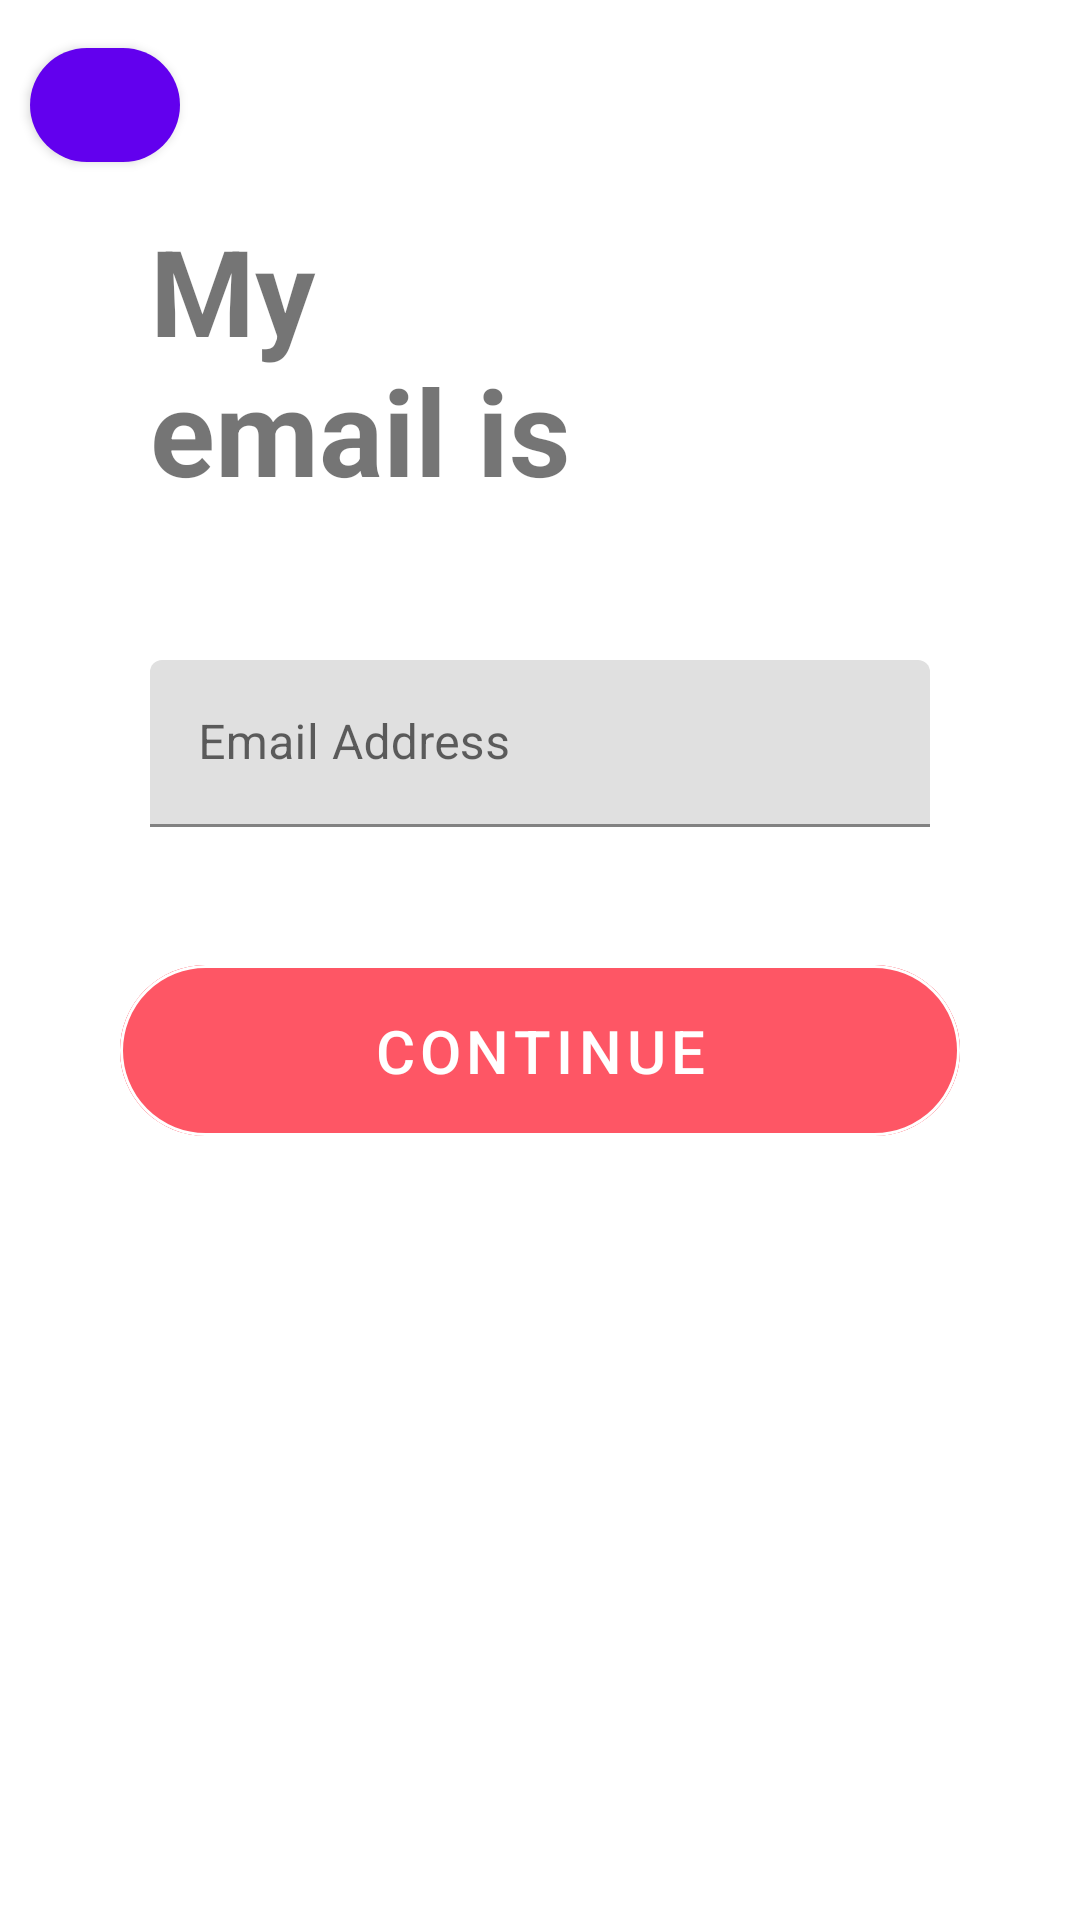

Android layout source for this screen:
<!-- AndroidManifest.xml: application theme Theme.SignupFormFragments -->
<!-- res/layout/fragment_email.xml -->
<?xml version="1.0" encoding="utf-8"?>
<FrameLayout xmlns:android="http://schemas.android.com/apk/res/android"
    xmlns:tools="http://schemas.android.com/tools"
    android:layout_width="match_parent"
    android:layout_height="match_parent"
    xmlns:app="http://schemas.android.com/apk/res-auto"
    tools:context=".EmailFragment">

    
    <androidx.constraintlayout.widget.ConstraintLayout
        android:layout_width="match_parent"
        android:layout_height="match_parent">

        

        <com.google.android.material.button.MaterialButton
            android:id="@+id/exit_email_button"
            android:layout_width="@dimen/back_icon"
            android:layout_height="@dimen/back_icon"
            android:gravity="center"
            app:layout_constraintTop_toTopOf="parent"
            app:layout_constraintLeft_toLeftOf="parent"
            android:layout_margin="@dimen/app_margin"
            app:icon="@drawable/ic_close_black_24dp"
            android:textSize="@dimen/cretate_account_button_font_size"
            app:cornerRadius="@dimen/continue_button_radius"
            />


        <com.google.android.material.textview.MaterialTextView
            android:id="@+id/my_email"
            android:layout_width="wrap_content"
            android:layout_height="wrap_content"
            android:layout_marginLeft="@dimen/mountain_image_margin_left"
            android:layout_marginTop="@dimen/mountain_image_margin_top"
            app:layout_constraintTop_toBottomOf="@+id/exit_email_button"
            app:layout_constraintLeft_toLeftOf="parent"
            android:textSize="@dimen/mountain_welcome_font"
            android:textStyle="bold"
            android:text="@string/my_email"/>

        <com.google.android.material.textfield.TextInputLayout
            android:id="@+id/email"
            android:layout_width="match_parent"
            android:layout_height="wrap_content"
            app:layout_constraintTop_toBottomOf="@+id/my_email"
            android:layout_margin="@dimen/text_input_layout_margin"
            >

            <com.google.android.material.textfield.TextInputEditText
                android:layout_width="match_parent"
                android:layout_height="wrap_content"
                android:hint="@string/email"
                android:inputType="text"
                />

        </com.google.android.material.textfield.TextInputLayout>

        <com.google.android.material.button.MaterialButton
            android:id="@+id/continue_button_my_email"
            android:layout_width="match_parent"
            android:layout_height="wrap_content"
            app:layout_constraintTop_toBottomOf="@+id/email"
            android:layout_margin="@dimen/cretate_account_button_margin"
            android:text="@string/my_continue"
            android:padding="@dimen/cretate_account_button_padding"
            android:textSize="@dimen/cretate_account_button_font_size"
            android:backgroundTint="@color/continue_button_background_color"
            style="@style/Widget.MaterialComponents.Button.OutlinedButton"
            app:strokeColor="@color/white"
            app:cornerRadius="@dimen/continue_button_radius"
            android:textColor="@color/white"
            />

    </androidx.constraintlayout.widget.ConstraintLayout>

</FrameLayout>
<!-- resources referenced by this layout -->
<resources>
  <color name="continue_button_background_color">#fe5665</color>
  <color name="white">#FFFFFFFF</color>
  <dimen name="app_margin">10dp</dimen>
  <dimen name="back_icon">50dp</dimen>
  <dimen name="continue_button_radius">30dp</dimen>
  <dimen name="cretate_account_button_font_size">20dp</dimen>
  <dimen name="cretate_account_button_margin">40dp</dimen>
  <dimen name="cretate_account_button_padding">15dp</dimen>
  <dimen name="mountain_image_margin_left">50dp</dimen>
  <dimen name="mountain_image_margin_top">10dp</dimen>
  <dimen name="mountain_welcome_font">40sp</dimen>
  <dimen name="text_input_layout_margin">50dp</dimen>
  <string name="email">Email Address</string>
  <string name="my_continue">Continue</string>
  <string name="my_email">My \nemail is</string>
  <style name="Theme.SignupFormFragments" parent="Theme.MaterialComponents.DayNight.DarkActionBar">
          
          <item name="colorPrimary">@color/purple_500</item>
          <item name="colorPrimaryVariant">@color/purple_700</item>
          <item name="colorOnPrimary">@color/white</item>
          
          <item name="colorSecondary">@color/teal_200</item>
          <item name="colorSecondaryVariant">@color/teal_700</item>
          <item name="colorOnSecondary">@color/black</item>
          
          <item name="android:statusBarColor" tools:targetApi="l">?attr/colorPrimaryVariant</item>
          
      </style>
  <color name="purple_500">#FF6200EE</color>
  <color name="purple_700">#FF3700B3</color>
  <color name="teal_200">#FF03DAC5</color>
  <color name="teal_700">#FF018786</color>
  <color name="black">#FF000000</color>
</resources>
